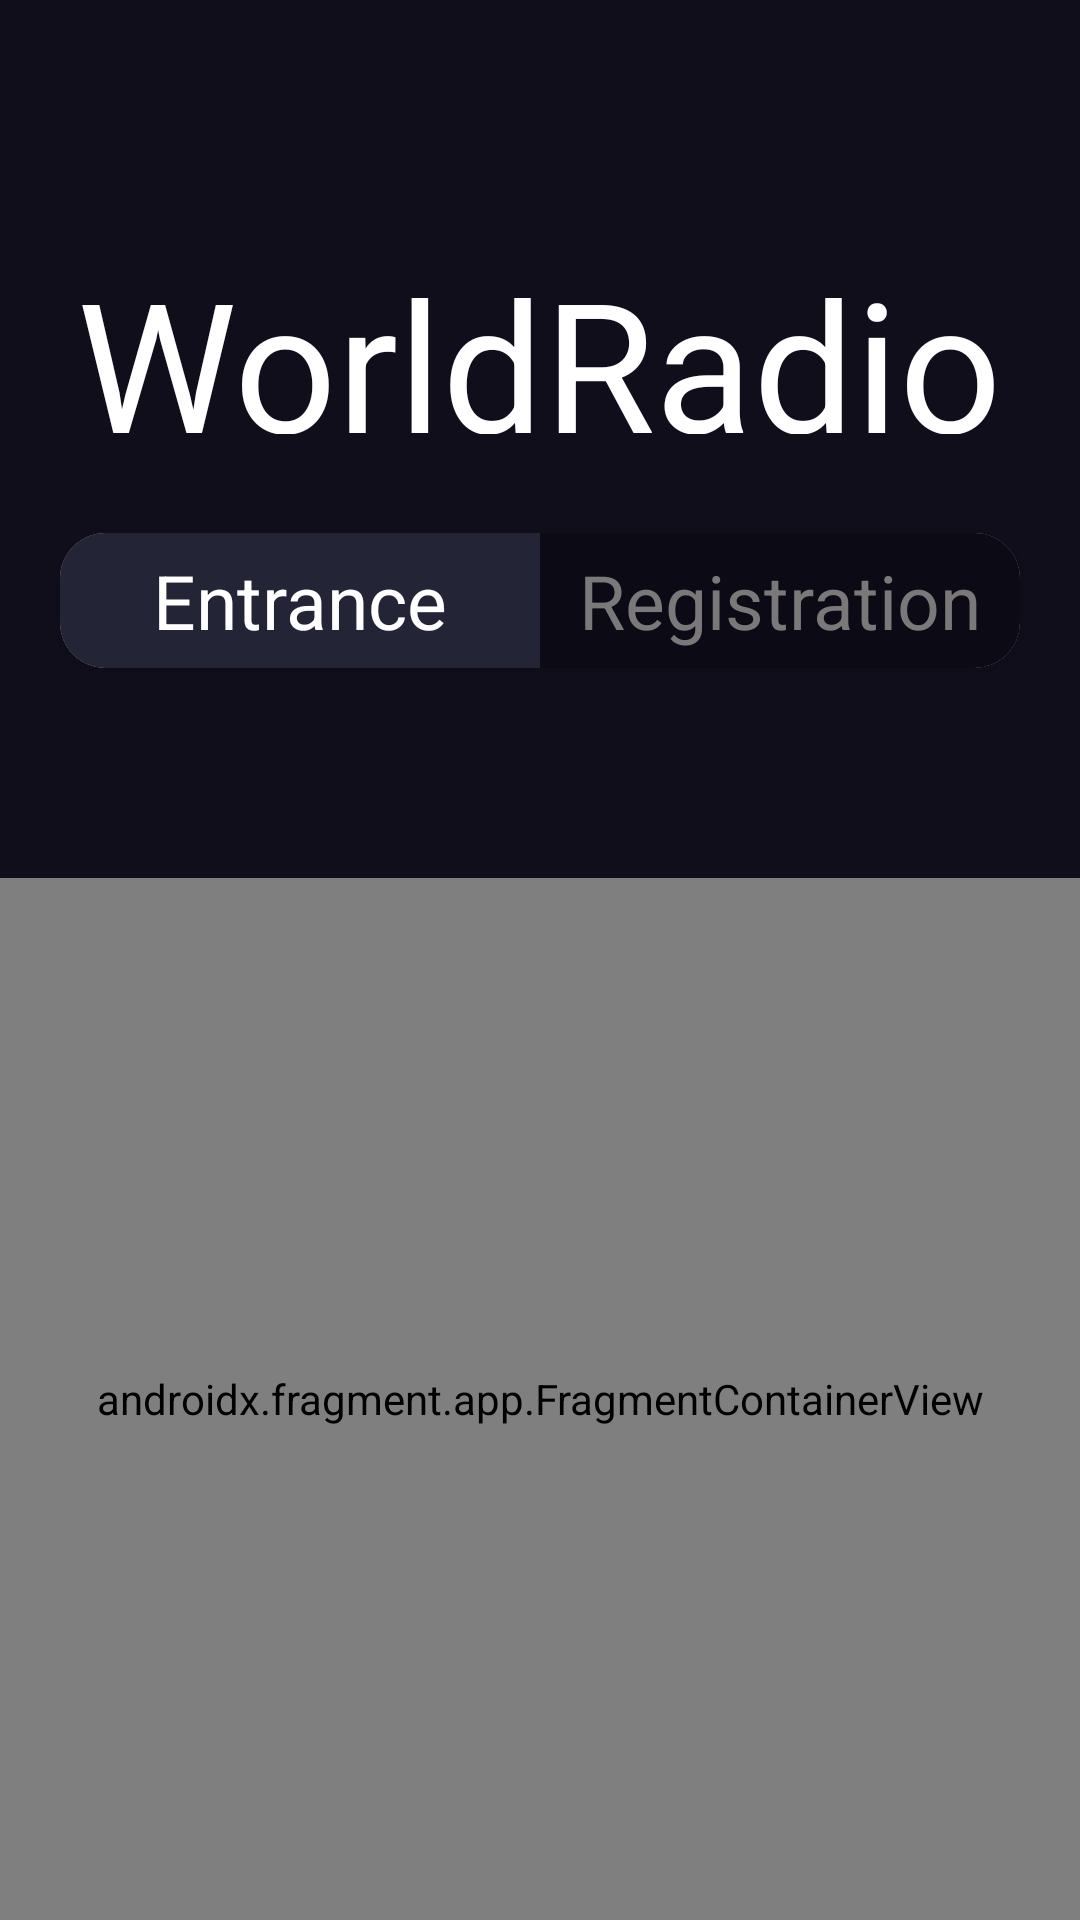

Write the Android layout XML for this screen, with the resource values it uses.
<!-- AndroidManifest.xml: application theme Theme.WorldRadio -->
<!-- res/layout/activity_account.xml -->
<?xml version="1.0" encoding="utf-8"?>
<androidx.constraintlayout.widget.ConstraintLayout xmlns:android="http://schemas.android.com/apk/res/android"
    xmlns:app="http://schemas.android.com/apk/res-auto"
    xmlns:tools="http://schemas.android.com/tools"
    android:id="@+id/main"
    android:layout_width="match_parent"
    android:layout_height="match_parent"
    tools:context=".ui.activities.AccountActivity">

    <androidx.constraintlayout.widget.ConstraintLayout
        android:background="@color/background"
        android:layout_width="match_parent"
        android:layout_height="match_parent"
        app:layout_constraintBottom_toBottomOf="parent"
        app:layout_constraintEnd_toEndOf="parent"
        app:layout_constraintStart_toStartOf="parent"
        app:layout_constraintTop_toTopOf="parent">

        <TextView
            android:id="@+id/textView2"
            android:layout_width="wrap_content"
            android:layout_height="64dp"
            android:text="WorldRadio"
            android:textColor="@color/white"
            android:textSize="60sp"
            app:layout_constraintBottom_toBottomOf="parent"
            app:layout_constraintEnd_toEndOf="parent"
            app:layout_constraintStart_toStartOf="parent"
            app:layout_constraintTop_toTopOf="parent"
            app:layout_constraintVertical_bias="0.14" />

        <androidx.cardview.widget.CardView
            android:id="@+id/cardView2"
            android:layout_width="wrap_content"
            android:layout_height="45dp"
            android:layout_marginStart="10dp"
            android:layout_marginTop="33dp"
            android:layout_marginEnd="10dp"
            app:cardCornerRadius="15dp"
            app:layout_constraintEnd_toEndOf="parent"
            app:layout_constraintStart_toStartOf="parent"
            app:layout_constraintTop_toBottomOf="@+id/textView2">

            <LinearLayout
                android:layout_width="match_parent"
                android:layout_height="match_parent"
                android:orientation="horizontal">

                <androidx.constraintlayout.widget.ConstraintLayout
                    android:id="@+id/entranceMode"
                    android:layout_width="160dp"
                    android:layout_height="match_parent"
                    android:background="@color/selectedMode">

                    <TextView
                        android:id="@+id/entranceMode_Text"
                        android:layout_width="wrap_content"
                        android:layout_height="wrap_content"
                        android:text="@string/enter"
                        android:textColor="@color/white"
                        android:textSize="25sp"
                        app:layout_constraintBottom_toBottomOf="parent"
                        app:layout_constraintEnd_toEndOf="parent"
                        app:layout_constraintStart_toStartOf="parent"
                        app:layout_constraintTop_toTopOf="parent" />
                </androidx.constraintlayout.widget.ConstraintLayout>

                <androidx.constraintlayout.widget.ConstraintLayout
                    android:id="@+id/registrationMode"
                    android:layout_width="160dp"
                    android:layout_height="match_parent"
                    android:background="@color/unselectedMode">

                    <TextView
                        android:id="@+id/registrationMode_Text"
                        android:layout_width="wrap_content"
                        android:layout_height="wrap_content"
                        android:text="@string/reg"
                        android:textColor="@color/unselectedText"
                        android:textSize="25sp"
                        app:layout_constraintBottom_toBottomOf="parent"
                        app:layout_constraintEnd_toEndOf="parent"
                        app:layout_constraintStart_toStartOf="parent"
                        app:layout_constraintTop_toTopOf="parent" />
                </androidx.constraintlayout.widget.ConstraintLayout>
            </LinearLayout>
        </androidx.cardview.widget.CardView>

        <androidx.fragment.app.FragmentContainerView
            android:id="@+id/accountEntranceView"
            android:name="by.roman.worldradio0.ui.fragments.auth.EntranceFragment"
            android:layout_width="0dp"
            android:layout_height="0dp"
            android:layout_marginTop="70dp"
            app:layout_constraintBottom_toBottomOf="parent"
            app:layout_constraintEnd_toEndOf="parent"
            app:layout_constraintStart_toStartOf="parent"
            app:layout_constraintTop_toBottomOf="@+id/cardView2" />

    </androidx.constraintlayout.widget.ConstraintLayout>
</androidx.constraintlayout.widget.ConstraintLayout>
<!-- resources referenced by this layout -->
<resources>
  <color name="background">#100E1B</color>
  <color name="selectedMode">#232537</color>
  <color name="unselectedMode">#0C0A14</color>
  <color name="unselectedText">#7A7878</color>
  <color name="white">#FFFFFF</color>
  <string name="enter">Entrance</string>
  <string name="reg">Registration</string>
  <style name="Theme.WorldRadio" parent="Base.Theme.WorldRadio" />
  <style name="Base.Theme.WorldRadio" parent="Theme.Material3.DayNight.NoActionBar">
          
          
      </style>
</resources>
